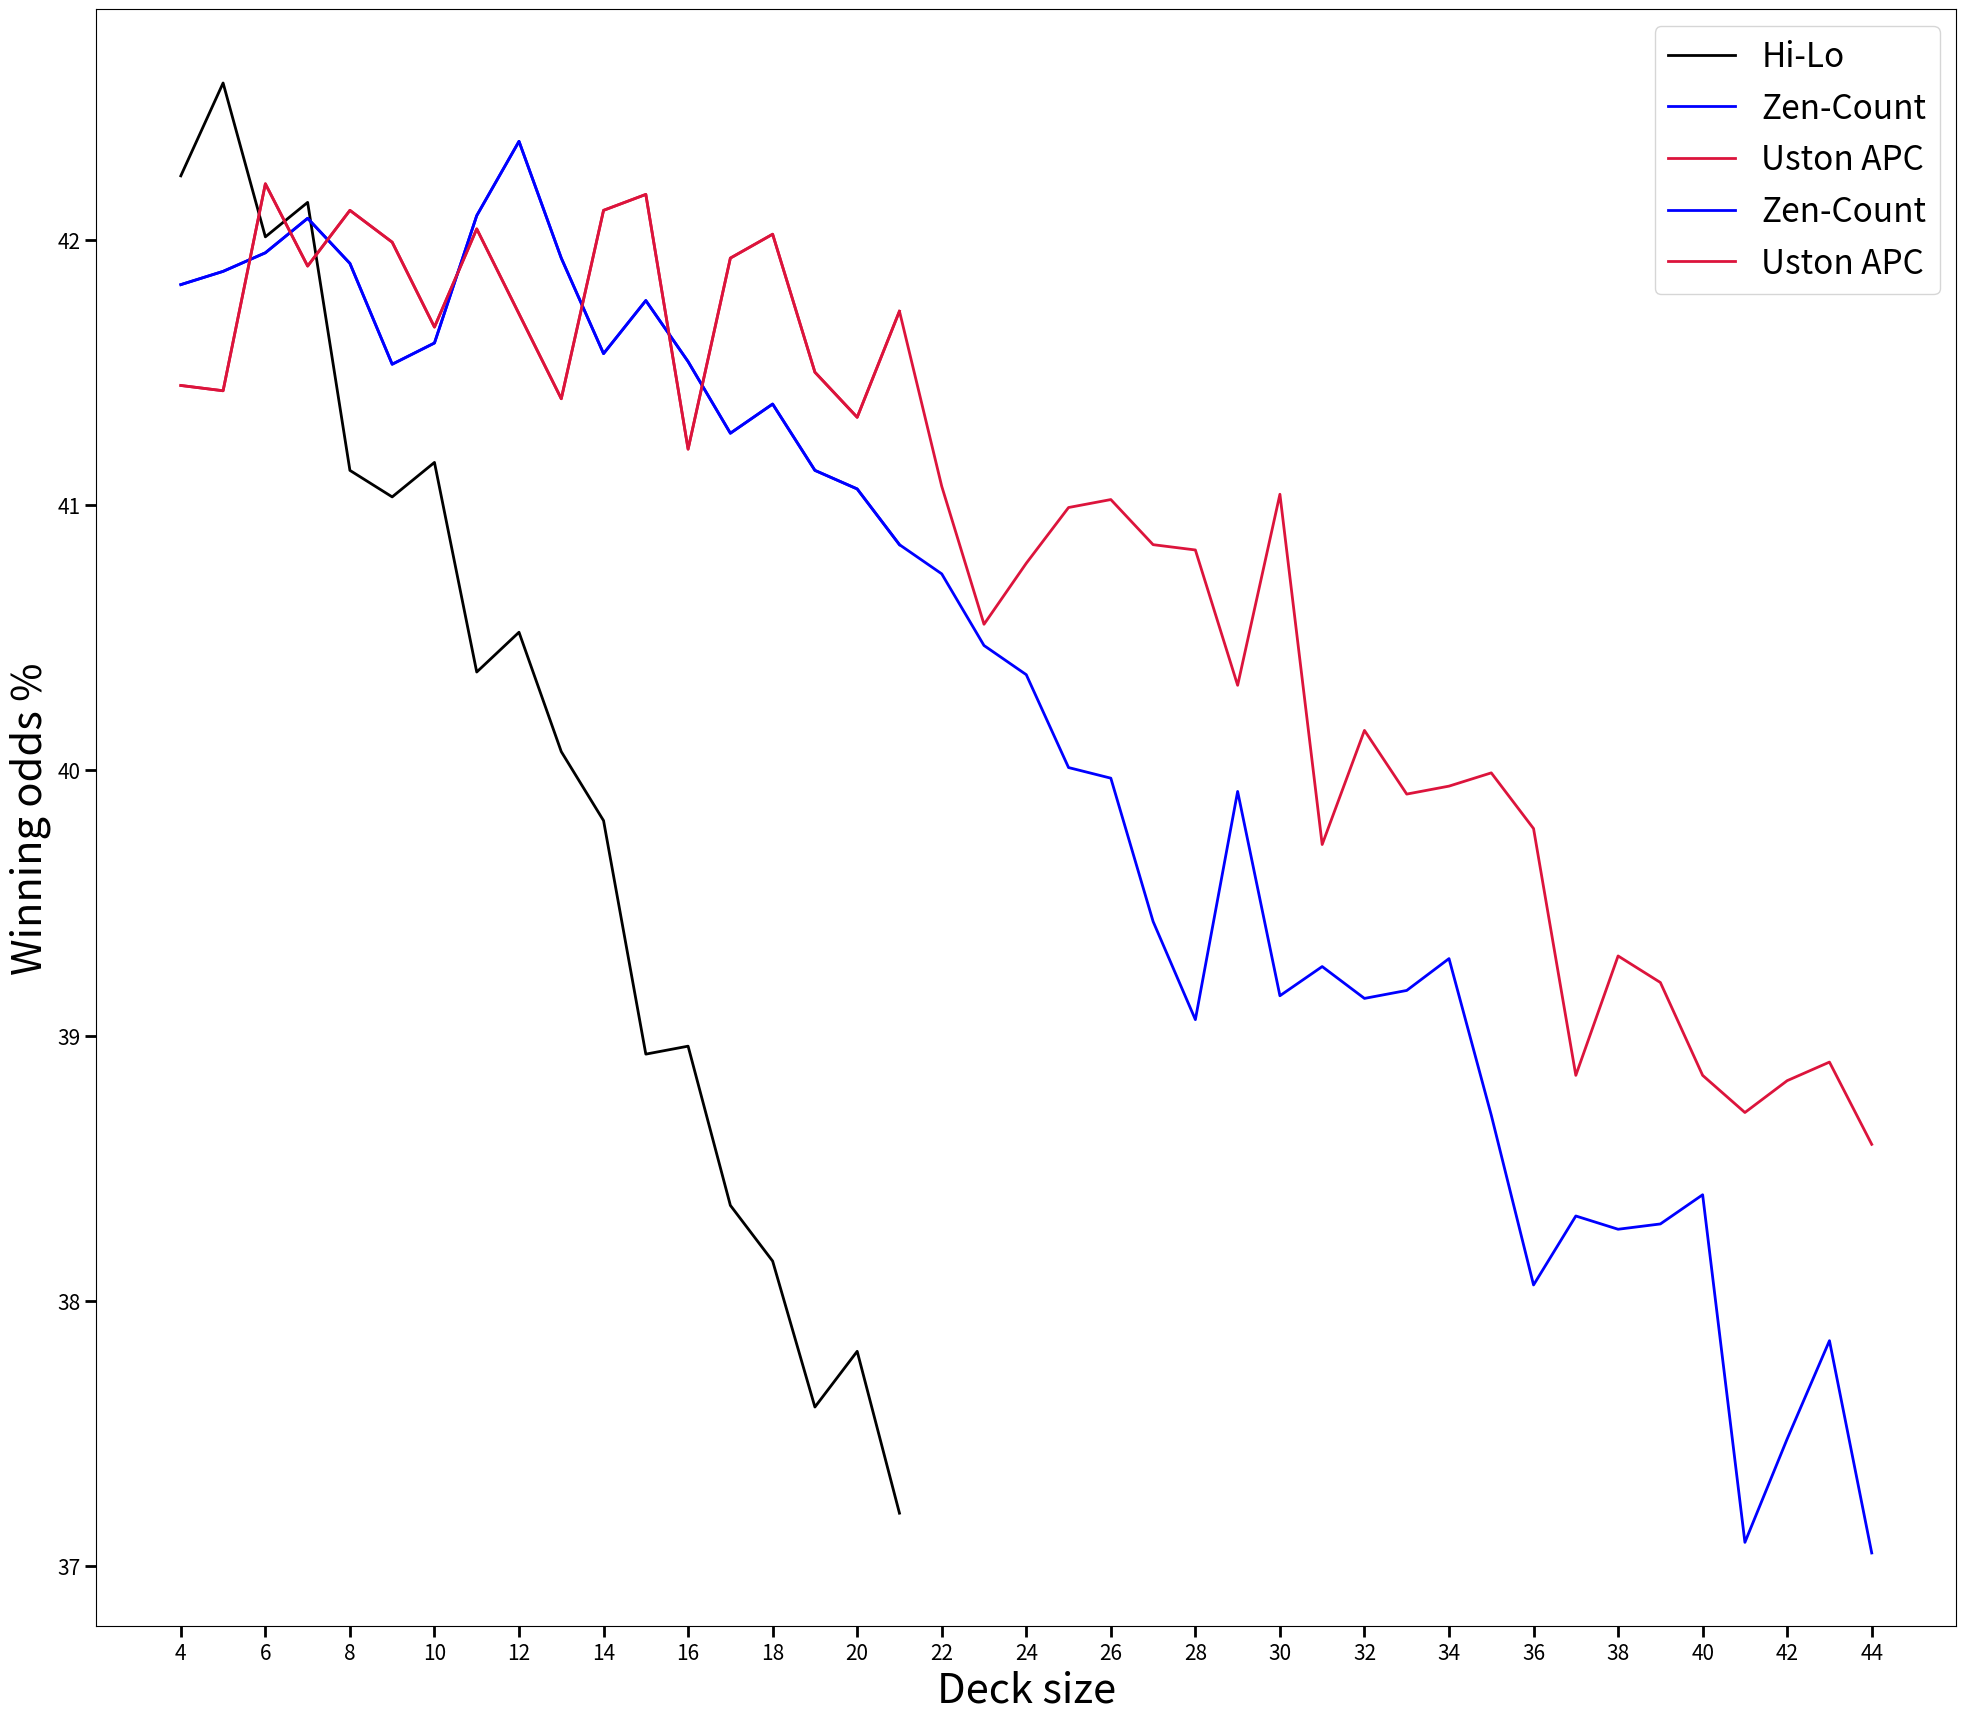

Write Python code to recreate this figure.
import matplotlib.pyplot as plt
import numpy as np

x1 = ['4','5','6','7','8','9','10','11','12','13','14','15','16','17','18','19','20','21']
y1 = [42.24, 42.59, 42.01, 42.14, 41.13, 41.03, 41.16, 40.37, 40.52, 40.07, 39.81, 38.93, 38.96, 38.36, 38.15, 37.60, 37.81, 37.20]

x2 = ['4','5','6','7','8','9','10','11','12','13','14','15','16','17','18','19','20','21']
y2 = [41.83, 41.88, 41.95, 42.08, 41.91, 41.53, 41.61, 42.09, 42.37, 41.93, 41.57, 41.77, 41.54, 41.27, 41.38, 41.13, 41.06, 40.85]

x3 = ['4','5','6','7','8','9','10','11','12','13','14','15','16','17','18','19','20','21']
y3 = [41.45, 41.43, 42.21, 41.90, 42.11, 41.99, 41.67, 42.04, 41.72, 41.40, 42.11, 42.17, 41.21, 41.93, 42.02, 41.50, 41.33, 41.73]

# Set the size of the figure using rcParams
plt.rcParams["figure.figsize"] = (24, 21)  # Increase the width to 10 inches and height to 6 inches

plt.plot(x1, y1, color="black", label='Hi-Lo', linewidth=2)
plt.plot(x2, y2, color="blue", label='Zen-Count', linewidth=2)
plt.plot(x3, y3, color="crimson", label='Uston APC', linewidth=2)
       
plt.legend(loc="upper right", prop={'size': 18})  # Increased font size to 14
#plt.title('Impact of Deck size Q-Learning', fontweight='bold', fontsize=24)
plt.ylabel('Winning odds %', fontsize=30)
plt.xlabel('Deck size', fontsize=30)

# To make the x-axis and y-axis tick numbers bolder and increase tick size
ax = plt.gca()
ax.tick_params(axis='both', which='major', labelsize=18, width=2, length=8)  # Increase tick length to 8

# Save the plot as an image with increased size
plt.savefig('plot_image.png', dpi=300, bbox_inches='tight')

plt.show()

#Zen count vs Uston APC beyond 21 decks 
x_2 = ['4','5','6','7','8','9','10','11','12','13','14','15','16','17','18','19','20','21', '22', '23', '24', '25', '26', '27', '28', '29', 
       '30', '31', '32', '33', '34', '35', '36', '37', '38', '39', '40', '41', '42', '43', '44']
y_2 = [41.83, 41.88, 41.95, 42.08, 41.91, 41.53, 41.61, 42.09, 42.37, 41.93, 41.57, 41.77, 41.54, 41.27, 41.38, 41.13, 41.06, 40.85, 40.74, 
       40.47, 40.36, 40.01, 39.97, 39.43, 39.06, 39.92, 39.15, 39.26, 39.14, 39.17, 39.29, 38.70, 38.06, 38.32, 38.27, 38.29, 38.40, 37.09,
       37.48, 37.85, 37.05] 

x_3 = ['4','5','6','7','8','9','10','11','12','13','14','15','16','17','18','19','20','21', '22', '23', '24', '25', '26', '27', '28', '29', 
       '30', '31', '32', '33', '34', '35', '36', '37', '38', '39', '40', '41', '42', '43', '44']
y_3 = [41.45, 41.43, 42.21, 41.90, 42.11, 41.99, 41.67, 42.04, 41.72, 41.40, 42.11, 42.17, 41.21, 41.93, 42.02, 41.50, 41.33, 41.73, 41.07, 
       40.55, 40.78, 40.99, 41.02, 40.85, 40.83, 40.32, 41.04, 39.72, 40.15, 39.91, 39.94, 39.99, 39.78, 38.85, 39.30, 39.20, 38.85, 38.71, 
       38.83, 38.90, 38.59] 

# Set the size of the figure using rcParams
plt.rcParams["figure.figsize"] = (24, 21)  # Increase the width to 10 inches and height to 6 inches

plt.plot(x_2, y_2, color="blue", label='Zen-Count', linewidth=2)
plt.plot(x_3, y_3, color="crimson", label='Uston APC', linewidth=2)

plt.legend(loc="upper right", prop={'size': 24})  # Increased font size to 14
#plt.title('Impact of Deck size Q-Learning', fontweight='bold', fontsize=16)
plt.ylabel('Winning odds %', fontsize=30)
plt.xlabel('Deck size', fontsize=30)

# Specify the tick positions and labels to skip every 2 units
tick_positions = np.arange(0, len(x_2), 2)
tick_labels = [x_2[i] for i in tick_positions]
plt.xticks(tick_positions, tick_labels)

# To make the x-axis and y-axis tick numbers bolder and increase tick size
ax = plt.gca()
ax.tick_params(axis='both', which='major', labelsize=15, width=2, length=8)  # Increase tick length to 8

# Increase the font size of the legend
#plt.legend(loc="upper right", prop={'weight':'bold', 'size': 14})  # Increased font size to 14

# Save the plot as an image with increased size
plt.savefig('plot_image.png', dpi=300, bbox_inches='tight')

plt.show()




